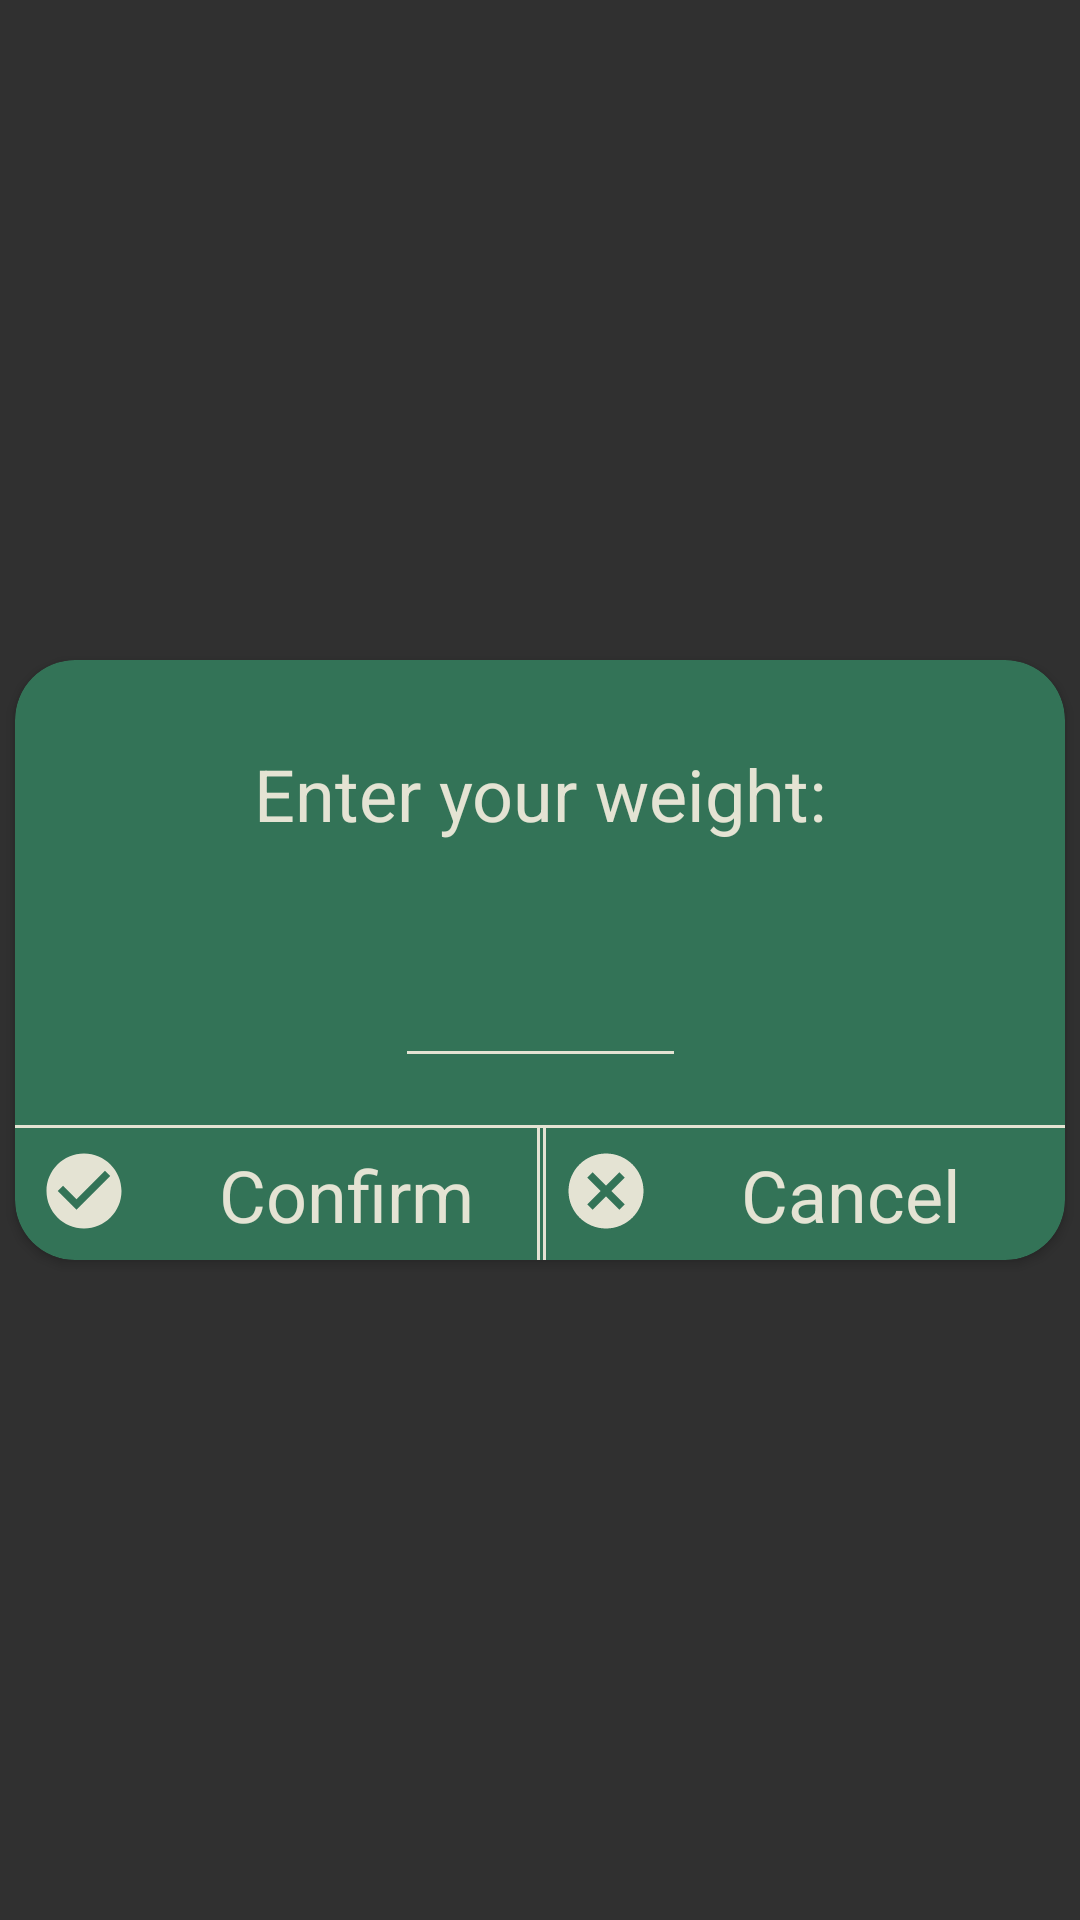

Produce the Android XML layout that renders to this screen, including the resource entries it uses.
<!-- AndroidManifest.xml: application theme Theme.AppCompat.NoActionBar -->
<!-- res/layout/calendar_set_weight_popup.xml -->
<?xml version="1.0" encoding="utf-8"?>
<androidx.constraintlayout.widget.ConstraintLayout xmlns:android="http://schemas.android.com/apk/res/android"
    xmlns:app="http://schemas.android.com/apk/res-auto"
    xmlns:tools="http://schemas.android.com/tools"
    android:layout_width="wrap_content"
    android:layout_height="wrap_content"
    android:layout_gravity="center">

    <androidx.cardview.widget.CardView
        android:layout_width="350dp"
        android:layout_height="200dp"
        app:cardBackgroundColor="@color/green"
        app:cardCornerRadius="20dp"
        app:layout_constraintBottom_toBottomOf="parent"
        app:layout_constraintEnd_toEndOf="parent"
        app:layout_constraintStart_toStartOf="parent"
        app:layout_constraintTop_toTopOf="parent">

        <androidx.constraintlayout.widget.ConstraintLayout
            android:layout_width="match_parent"
            android:layout_height="match_parent">


            <TextView
                android:id="@+id/enterDailyWeightTV"
                android:layout_width="match_parent"
                android:layout_height="57dp"
                android:fontFamily="sans-serif"
                android:gravity="center"
                android:text="Enter your weight:"
                android:textColor="@color/eggshell"
                android:textSize="24sp"
                app:layout_constraintBottom_toBottomOf="parent"
                app:layout_constraintEnd_toEndOf="parent"
                app:layout_constraintHorizontal_bias="0.0"
                app:layout_constraintStart_toStartOf="parent"
                app:layout_constraintTop_toTopOf="parent"
                app:layout_constraintVertical_bias="0.111" />

            <EditText
                android:id="@+id/dailyWeight"
                android:layout_width="97dp"
                android:layout_height="54dp"
                android:backgroundTint="@color/eggshell"
                android:ems="10"
                android:maxLength="6"
                android:inputType="numberDecimal"
                android:textColor="@color/eggshell"
                android:textSize="24sp"
                app:layout_constraintBottom_toTopOf="@+id/layoutConfirmWeight"
                app:layout_constraintEnd_toEndOf="parent"
                app:layout_constraintStart_toStartOf="parent"
                app:layout_constraintTop_toBottomOf="@+id/enterDailyWeightTV"
                app:layout_constraintVertical_bias="0.461" />

            <LinearLayout
                android:id="@+id/layoutConfirmWeight"
                android:layout_width="177dp"
                android:layout_height="wrap_content"
                android:background="@drawable/left_side_button_border"
                android:orientation="horizontal"
                android:padding="8dp"
                app:layout_constraintBottom_toBottomOf="parent"
                app:layout_constraintEnd_toEndOf="parent"
                app:layout_constraintHorizontal_bias="0.0"
                app:layout_constraintStart_toStartOf="parent"
                app:layout_constraintTop_toBottomOf="@+id/enterDailyWeightTV"
                app:layout_constraintVertical_bias="1.0">

                <ImageView
                    android:id="@+id/confirmPopupWeight"
                    android:layout_width="30dp"
                    android:layout_height="30dp"
                    app:layout_constraintBottom_toBottomOf="parent"
                    app:layout_constraintEnd_toEndOf="parent"
                    app:layout_constraintHorizontal_bias="0.041"
                    app:layout_constraintStart_toStartOf="parent"
                    app:layout_constraintTop_toTopOf="parent"
                    app:layout_constraintVertical_bias="0.206"
                    app:srcCompat="@drawable/ic_checkmark"
                    tools:ignore="VectorDrawableCompat" />


                <TextView
                    android:id="@+id/confirmPopupWeightTV"
                    android:layout_width="wrap_content"
                    android:layout_height="30dp"
                    android:layout_marginLeft="30dp"
                    android:text="Confirm"
                    android:textColor="@color/eggshell"
                    android:textSize="24sp"
                    tools:layout_editor_absoluteX="79dp"
                    tools:layout_editor_absoluteY="144dp" />
            </LinearLayout>

            <LinearLayout
                android:id="@+id/layoutCancelWeight"
                android:layout_width="176dp"
                android:layout_height="wrap_content"
                android:background="@drawable/right_side_button_border"
                android:orientation="horizontal"
                android:padding="8dp"
                app:layout_constraintBottom_toBottomOf="parent"
                app:layout_constraintEnd_toEndOf="parent"
                app:layout_constraintHorizontal_bias="1.0"
                app:layout_constraintStart_toEndOf="@+id/layoutConfirmWeight"
                app:layout_constraintTop_toBottomOf="@+id/enterDailyWeightTV"
                app:layout_constraintVertical_bias="1.0">

                <ImageView
                    android:id="@+id/confirmPopupCancel"
                    android:layout_width="30dp"
                    android:layout_height="30dp"
                    app:layout_constraintBottom_toBottomOf="parent"
                    app:layout_constraintEnd_toEndOf="parent"
                    app:layout_constraintHorizontal_bias="0.041"
                    app:layout_constraintStart_toStartOf="parent"
                    app:layout_constraintTop_toTopOf="parent"
                    app:layout_constraintVertical_bias="0.126"
                    app:srcCompat="@drawable/ic_cancel"
                    tools:ignore="VectorDrawableCompat" />

                <TextView
                    android:id="@+id/confirmPopupCancelTV"
                    android:layout_width="wrap_content"
                    android:layout_height="30dp"
                    android:layout_marginLeft="30dp"
                    android:text="Cancel"
                    android:textColor="@color/eggshell"
                    android:textSize="24sp"
                    tools:layout_editor_absoluteX="79dp"
                    tools:layout_editor_absoluteY="88dp" />
            </LinearLayout>

        </androidx.constraintlayout.widget.ConstraintLayout>

    </androidx.cardview.widget.CardView>

</androidx.constraintlayout.widget.ConstraintLayout>
<!-- resources referenced by this layout -->
<resources>
  <color name="eggshell">#E4E3D3</color>
  <color name="green">#337357</color>
  <!-- drawable ic_cancel (drawable) -->
  <vector xmlns:android="http://schemas.android.com/apk/res/android"
      android:width="24dp"
      android:height="24dp"
      android:viewportWidth="24"
      android:viewportHeight="24"
      android:tint="@color/eggshell">
    <path
        android:fillColor="@android:color/white"
        android:pathData="M12,2C6.47,2 2,6.47 2,12s4.47,10 10,10 10,-4.47 10,-10S17.53,2 12,2zM17,15.59L15.59,17 12,13.41 8.41,17 7,15.59 10.59,12 7,8.41 8.41,7 12,10.59 15.59,7 17,8.41 13.41,12 17,15.59z"/>
  </vector>
  <!-- drawable ic_checkmark (drawable) -->
  <vector android:height="24dp"
      android:viewportHeight="24"
      android:viewportWidth="24"
      android:width="24dp"
      android:tint="@color/eggshell"
      xmlns:android="http://schemas.android.com/apk/res/android">
      <path android:fillColor="@android:color/white"
          android:pathData="M12,2C6.48,2 2,6.48 2,12s4.48,10 10,10 10,-4.48 10,-10S17.52,2 12,2zM10,17l-5,-5 1.41,-1.41L10,14.17l7.59,-7.59L19,8l-9,9z"/>
  </vector>
  <!-- drawable left_side_button_border (drawable) -->
  <?xml version="1.0" encoding="utf-8"?>
  <layer-list xmlns:android="http://schemas.android.com/apk/res/android" >
  
      <item android:bottom="-2dp"
          android:left="-2dp"
          android:right="0dp"
          android:top="1dp">
          <shape android:shape="rectangle" >
              <stroke
                  android:width="1dp"
                  android:color="@color/eggshell" />
          </shape>
      </item>
  
  </layer-list>
  <!-- drawable right_side_button_border (drawable) -->
  <?xml version="1.0" encoding="utf-8"?>
  <layer-list xmlns:android="http://schemas.android.com/apk/res/android" >
  
      <item android:bottom="-2dp"
          android:left="0dp"
          android:right="-2dp"
          android:top="1dp">
          <shape android:shape="rectangle" >
              <stroke
                  android:width="1dp"
                  android:color="@color/eggshell" />
          </shape>
      </item>
  
  </layer-list>
</resources>
